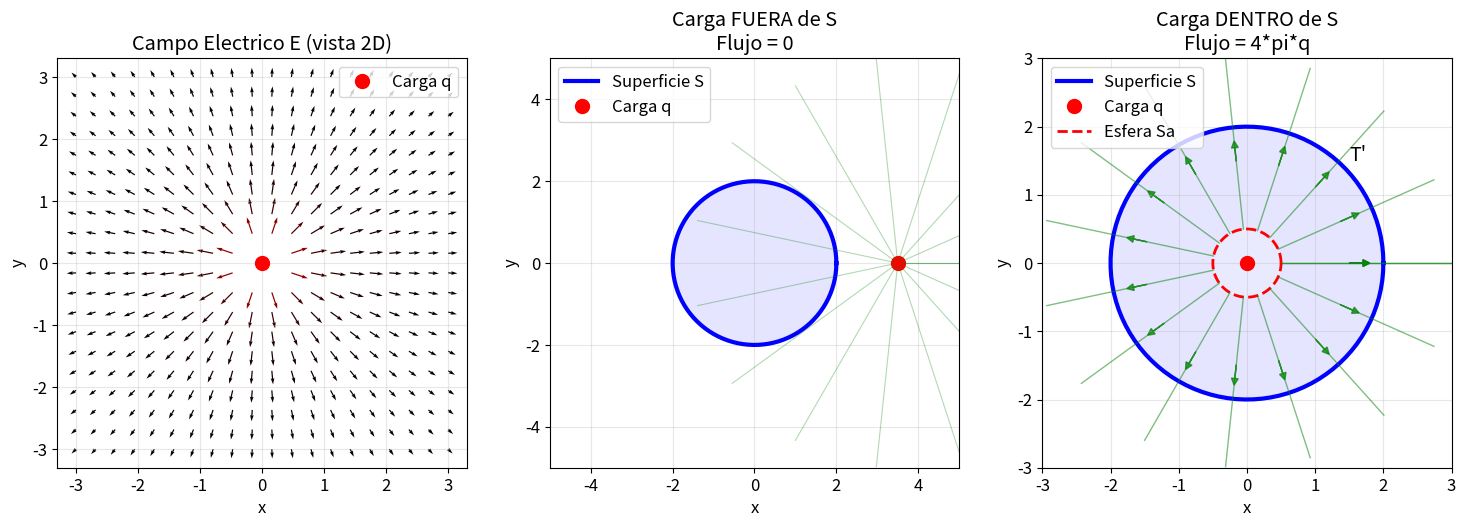
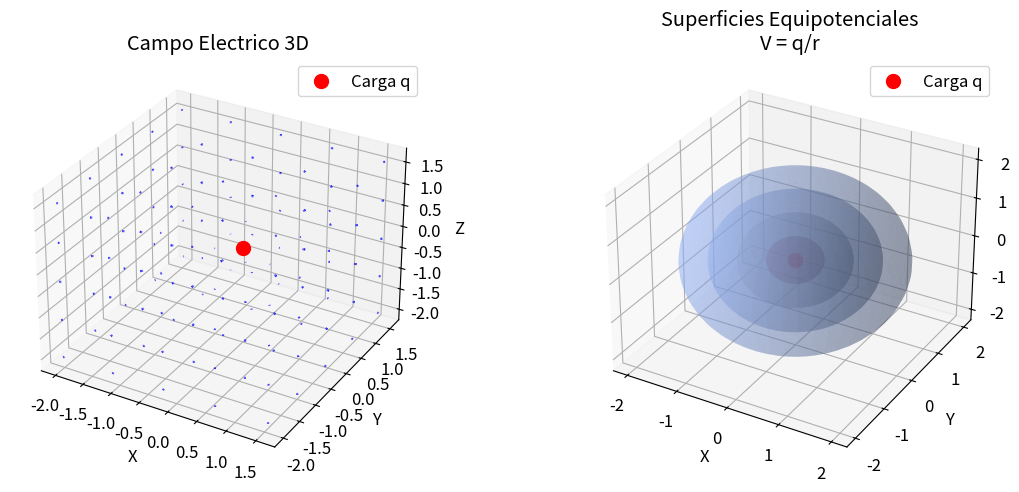

Recreate these plots in Python, in order.
import numpy as np
import matplotlib.pyplot as plt
from mpl_toolkits.mplot3d import Axes3D
import sympy as sp
from scipy.integrate import dblquad
import warnings
warnings.filterwarnings('ignore')

# Configuracion de matplotlib
plt.rcParams['figure.figsize'] = (12, 10)
plt.rcParams['font.size'] = 12

print("=" * 60)
print("PROYECTO 1 - CARGAS ESTATICAS")
print("=" * 60)

# =============================================================================
# PARTE 1: Demostrar que div(E) = 0 para r != 0
# =============================================================================
print("\nPARTE 1: Demostracion de div(E) = 0, para r != 0")
print("-" * 60)
print("\nDivergencia del campo electrico es cero en todo punto excepto en el origen.")

# Definir variables simbolicas
x, y, z, q = sp.symbols('x y z q')
r = sp.sqrt(x**2 + y**2 + z**2)

print("\nSe tiene E(r) = q * r / r^3")
print("\nDonde:")
print("r = x*i + y*j + z*k")
print("r = sqrt(x^2 + y^2 + z^2)")

# Campo electrico E = q * r_vec / r^3
Ex = q * x / r**3
Ey = q * y / r**3
Ez = q * z / r**3

print("\nPor lo tanto:")
print(f"E = q * (x*i/r^3 + y*j/r^3 + z*k/r^3)")
print(f"\nComponentes del campo:")
print(f"Ex = q*x/r^3")
print(f"Ey = q*y/r^3")
print(f"Ez = q*z/r^3")

print("\ndiv(E) = dEx/dx + dEy/dy + dEz/dz ... (I)")

# Calcular derivadas parciales detalladamente
print("\nCalculando cada derivada parcial:")

# dEx/dx
print("\n(a) dEx/dx = d/dx(q*x/r^3)")
print("    Usando la regla del cociente:")
print("    dEx/dx = q * [1/r^3 - x * 3*r^2 * (dr/dx) / r^6]")
print("    Donde dr/dx = x/r")
print("    dEx/dx = q * [1/r^3 - 3*x^2/r^5] ... (alpha)")

div_Ex = sp.diff(Ex, x)
div_Ex_simplified = sp.simplify(div_Ex)

# dEy/dy
print("\n(b) dEy/dy = d/dy(q*y/r^3)")
print("    dEy/dy = q * [1/r^3 - 3*y^2/r^5] ... (beta)")

div_Ey = sp.diff(Ey, y)
div_Ey_simplified = sp.simplify(div_Ey)

# dEz/dz
print("\n(c) dEz/dz = d/dz(q*z/r^3)")
print("    dEz/dz = q * [1/r^3 - 3*z^2/r^5] ... (theta)")

div_Ez = sp.diff(Ez, z)
div_Ez_simplified = sp.simplify(div_Ez)

# Suma total
print("\nSustituyendo (alpha), (beta), (theta) en (I):")
print("\ndiv(E) = q * [3/r^3 - 3(x^2 + y^2 + z^2)/r^5]")
print("       = q * [3/r^3 - 3*r^2/r^5]")
print("       = q * [3/r^3 - 3/r^3]")
print("       = 0")

divergence = sp.simplify(div_Ex + div_Ey + div_Ez)
print(f"\nVerificacion simbolica: div(E) = {divergence}")
print("\nPor lo tanto: div(E) = 0, para todo r != 0")

# =============================================================================
# PARTE 2: Flujo cuando q esta fuera de S
# =============================================================================
print("\n" + "=" * 60)
print("PARTE 2: Demostrar que el flujo saliente de E a traves de S = 0, si q esta fuera de S")
print("-" * 60)

print("\nSea:")
print("- Region T limitada por S no tiene carga q")
print("- E es diferenciable en T")
print("\nPor el Teorema de la Divergencia:")
print("\n  integral_T (div(E)) dV = integral_S E . dS")
print("\nComo div(E) = 0 en todo T (ya que q esta fuera):")
print("\n  integral_S E . dS = 0")
print("\nPor lo tanto: Flujo saliente de E a traves de S = 0")

# =============================================================================
# PARTE 3: Flujo cuando q esta dentro de S
# =============================================================================
print("\n" + "=" * 60)
print("PARTE 3: Flujo cuando q esta dentro de S")
print("-" * 60)

print("\nCuando q esta dentro de S, E no es diferenciable en q, por tanto no se puede")
print("aplicar el teorema de la divergencia directamente en T sino en la")
print("region T', rodeando q con una pequena esfera Sa.")

print("\nSea T' la region entre S y Sa:")
print("\n  integral_T' (div(E)) dV = integral_S E . dS_out + integral_Sa E . dS_in")

print("\nComo div(E) = 0 en T':")
print("\n  0 = flujo saliente de E a traves de S - flujo saliente a traves de Sa")
print("  0 = integral_S E . dS - integral_Sa E . dS")

print("\nPor lo tanto:")
print("  integral_S E . dS = integral_Sa E . dS ... (I)")

print("\nCalculando el flujo a traves de Sa:")
print("\nEn la superficie de Sa de radio a:")
print("  E = q/a^2 * r_hat")
print("  E . dS = q/a^2 ... (II)")

print("\nSustituyendo (II) en (I):")
print("  integral_Sa E . dS = integral_Sa q/a^2 dS")
print("                     = q/a^2 * integral_Sa dS")
print("                     = q/a^2 * 4*pi*a^2")
print("                     = 4*pi*q")

print("\nPor lo tanto:")
print("  integral_S E . dS = 4*pi*q")

# =============================================================================
# Visualizacion del campo electrico
# =============================================================================
print("\n" + "=" * 60)
print("GENERANDO VISUALIZACIONES...")
print("=" * 60)

fig = plt.figure(figsize=(15, 5))

# Subplot 1: Campo en 2D
ax1 = fig.add_subplot(131)
# Crear malla
x_vals = np.linspace(-3, 3, 20)
y_vals = np.linspace(-3, 3, 20)
X, Y = np.meshgrid(x_vals, y_vals)

# Evitar division por cero
R = np.sqrt(X**2 + Y**2)
R[R < 0.1] = 0.1

# Campo electrico (q = 1)
Ex_vals = X / R**3
Ey_vals = Y / R**3

# Normalizar para visualizacion
magnitude = np.sqrt(Ex_vals**2 + Ey_vals**2)
Ex_norm = Ex_vals / (magnitude + 0.1)
Ey_norm = Ey_vals / (magnitude + 0.1)

# Graficar vectores
ax1.quiver(X, Y, Ex_norm, Ey_norm, magnitude, cmap='hot')
ax1.plot(0, 0, 'ro', markersize=10, label='Carga q')
ax1.set_xlabel('x')
ax1.set_ylabel('y')
ax1.set_title('Campo Electrico E (vista 2D)')
ax1.set_aspect('equal')
ax1.grid(True, alpha=0.3)
ax1.legend()

# Subplot 2: Carga fuera
ax2 = fig.add_subplot(132)

# Definir superficie S (circulo de radio 2 centrado en origen)
theta = np.linspace(0, 2*np.pi, 100)
S_x = 2 * np.cos(theta)
S_y = 2 * np.sin(theta)

# Posicion de la carga (fuera de S)
q_x, q_y = 3.5, 0

# Graficar
ax2.plot(S_x, S_y, 'b-', linewidth=3, label='Superficie S')
ax2.plot(q_x, q_y, 'ro', markersize=10, label='Carga q')
ax2.fill(S_x, S_y, alpha=0.1, color='blue')

# Lineas de campo
angles = np.linspace(0, 2*np.pi, 16)
for angle in angles:
    r_vals = np.linspace(0.1, 5, 50)
    x_line = q_x + r_vals * np.cos(angle)
    y_line = q_y + r_vals * np.sin(angle)
    ax2.plot(x_line, y_line, 'g-', alpha=0.3, linewidth=0.8)

ax2.set_xlabel('x')
ax2.set_ylabel('y')
ax2.set_title('Carga FUERA de S\nFlujo = 0')
ax2.set_aspect('equal')
ax2.set_xlim(-5, 5)
ax2.set_ylim(-5, 5)
ax2.grid(True, alpha=0.3)
ax2.legend()

# Calculo numerico del flujo (carga fuera)
def electric_field_at_point(px, py, qx, qy):
    """Campo electrico en punto (px, py) debido a carga en (qx, qy)"""
    dx = px - qx
    dy = py - qy
    r = np.sqrt(dx**2 + dy**2)
    if r < 0.01:
        return 0, 0
    return dx/r**3, dy/r**3

n_points = 1000
flux_out = 0

for i in range(n_points):
    angle = 2 * np.pi * i / n_points
    px = 2 * np.cos(angle)
    py = 2 * np.sin(angle)
    nx = np.cos(angle)
    ny = np.sin(angle)
    Ex, Ey = electric_field_at_point(px, py, q_x, q_y)
    flux_out += (Ex * nx + Ey * ny) * (2 * np.pi * 2 / n_points)

# Subplot 3: Carga dentro
ax3 = fig.add_subplot(133)

# Carga en el centro
q_x_in, q_y_in = 0, 0

# Graficar
ax3.plot(S_x, S_y, 'b-', linewidth=3, label='Superficie S')
ax3.plot(q_x_in, q_y_in, 'ro', markersize=10, label='Carga q')

# Pequeña esfera Sa
Sa_radius = 0.5
Sa_x = Sa_radius * np.cos(theta)
Sa_y = Sa_radius * np.sin(theta)
ax3.plot(Sa_x, Sa_y, 'r--', linewidth=2, label='Esfera Sa')

# Region T' (sombreada)
ax3.fill(S_x, S_y, alpha=0.1, color='blue')
ax3.fill(Sa_x, Sa_y, alpha=0.2, color='white')

# Anotacion para T'
ax3.text(1.5, 1.5, "T'", fontsize=14, color='black')

# Lineas de campo
for angle in angles:
    r_vals = np.linspace(Sa_radius, 3, 30)
    x_line = q_x_in + r_vals * np.cos(angle)
    y_line = q_y_in + r_vals * np.sin(angle)
    ax3.plot(x_line, y_line, 'g-', alpha=0.5, linewidth=1)
    
    # Flechas
    r_arrow = 1.5
    ax3.arrow(q_x_in + r_arrow*np.cos(angle), 
              q_y_in + r_arrow*np.sin(angle),
              0.2*np.cos(angle), 0.2*np.sin(angle),
              head_width=0.1, head_length=0.1, fc='green', ec='green', alpha=0.7)

ax3.set_xlabel('x')
ax3.set_ylabel('y')
ax3.set_title('Carga DENTRO de S\nFlujo = 4*pi*q')
ax3.set_aspect('equal')
ax3.set_xlim(-3, 3)
ax3.set_ylim(-3, 3)
ax3.grid(True, alpha=0.3)
ax3.legend()

plt.tight_layout()
plt.savefig('campo_electrico_casos.png', dpi=300, bbox_inches='tight')
plt.show()

# Verificacion numerica del flujo (carga dentro)
flux_in = 0
for i in range(n_points):
    angle = 2 * np.pi * i / n_points
    px = 2 * np.cos(angle)
    py = 2 * np.sin(angle)
    nx = np.cos(angle)
    ny = np.sin(angle)
    Ex, Ey = electric_field_at_point(px, py, q_x_in, q_y_in)
    flux_in += (Ex * nx + Ey * ny) * (2 * np.pi * 2 / n_points)

print("\n" + "=" * 60)
print("VERIFICACION NUMERICA:")
print("=" * 60)
print(f"\nCaso 1 - Flujo numerico (carga fuera): {flux_out:.6f}")
print("         Valor teorico: 0")
print(f"         Error: {abs(flux_out):.6f}")

print(f"\nCaso 2 - Flujo numerico (carga dentro): {flux_in:.6f}")
print(f"         Valor teorico 4*pi = {4*np.pi:.6f}")
print(f"         Error relativo: {abs(flux_in - 4*np.pi)/(4*np.pi)*100:.2f}%")

# =============================================================================
# Visualizacion 3D del campo
# =============================================================================
fig2 = plt.figure(figsize=(12, 5))

# Campo en 3D
ax4 = fig2.add_subplot(121, projection='3d')

# Crear malla 3D dispersa
x3d = np.linspace(-2, 2, 10)
y3d = np.linspace(-2, 2, 10)
z3d = np.linspace(-2, 2, 10)
X3d, Y3d, Z3d = np.meshgrid(x3d, y3d, z3d)

# Campo electrico 3D
R3d = np.sqrt(X3d**2 + Y3d**2 + Z3d**2)
R3d[R3d < 0.1] = 0.1

Ex3d = X3d / R3d**3
Ey3d = Y3d / R3d**3
Ez3d = Z3d / R3d**3

# Normalizar
magnitude3d = np.sqrt(Ex3d**2 + Ey3d**2 + Ez3d**2)
scale = 0.5
Ex3d_norm = scale * Ex3d / (magnitude3d + 0.1)
Ey3d_norm = scale * Ey3d / (magnitude3d + 0.1)
Ez3d_norm = scale * Ez3d / (magnitude3d + 0.1)

# Graficar vectores 3D (submuestra)
skip = 2
ax4.quiver(X3d[::skip,::skip,::skip], Y3d[::skip,::skip,::skip], Z3d[::skip,::skip,::skip],
           Ex3d_norm[::skip,::skip,::skip], Ey3d_norm[::skip,::skip,::skip], Ez3d_norm[::skip,::skip,::skip],
           length=0.1, normalize=False, color='blue', alpha=0.6)

# Carga
ax4.scatter([0], [0], [0], color='red', s=100, label='Carga q')
ax4.set_xlabel('X')
ax4.set_ylabel('Y')
ax4.set_zlabel('Z')
ax4.set_title('Campo Electrico 3D')
ax4.legend()

# Superficies equipotenciales
ax5 = fig2.add_subplot(122, projection='3d')

# Crear superficie esferica
u = np.linspace(0, 2 * np.pi, 50)
v = np.linspace(0, np.pi, 50)
radii = [0.5, 1.0, 1.5, 2.0]

for r in radii:
    x_sphere = r * np.outer(np.cos(u), np.sin(v))
    y_sphere = r * np.outer(np.sin(u), np.sin(v))
    z_sphere = r * np.outer(np.ones(np.size(u)), np.cos(v))
    
    # Potencial V = q/r
    potential = 1/r
    
    ax5.plot_surface(x_sphere, y_sphere, z_sphere, alpha=0.3, 
                     color=plt.cm.coolwarm(potential/2))

ax5.scatter([0], [0], [0], color='red', s=100, label='Carga q')
ax5.set_xlabel('X')
ax5.set_ylabel('Y')
ax5.set_zlabel('Z')
ax5.set_title('Superficies Equipotenciales\nV = q/r')
ax5.legend()

plt.tight_layout()
plt.savefig('campo_3d_equipotenciales.png', dpi=300, bbox_inches='tight')
plt.show()

print("\n" + "=" * 60)
print("RESUMEN DE RESULTADOS:")
print("=" * 60)
print("1. PARTE 1: div(E) = 0 para r != 0 (demostrado simbolica y analiticamente)")
print("2. PARTE 2: Flujo = 0 cuando q esta fuera de S (teorema de divergencia)")
print("3. PARTE 3: Flujo = 4*pi*q cuando q esta dentro de S (Ley de Gauss)")
print("\nTodas las demostraciones completadas exitosamente!")
print("=" * 60)
